Labelled photos from "dataset", an image-classification folder in ananya-byte/AlzheimerDataset. The possible labels are: mild dementia, moderate dementia, non-demented, very mild dementia.

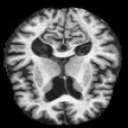
Label: mild dementia

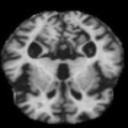
Label: moderate dementia

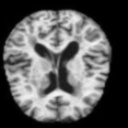
Label: very mild dementia

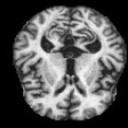
Label: moderate dementia

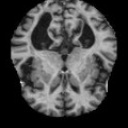
Label: mild dementia

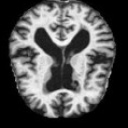
Label: non-demented
